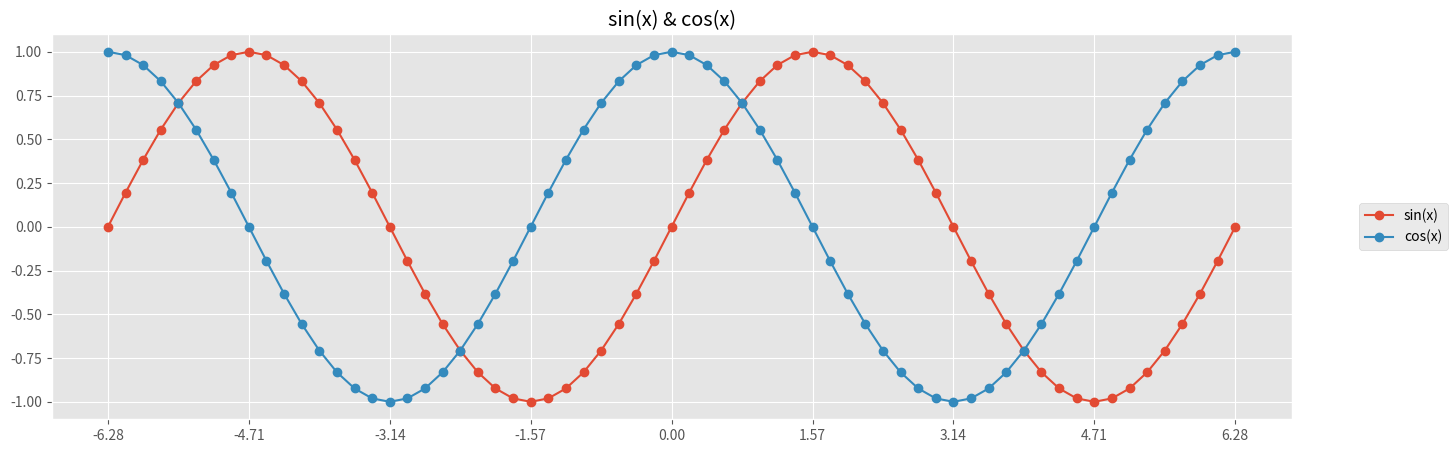
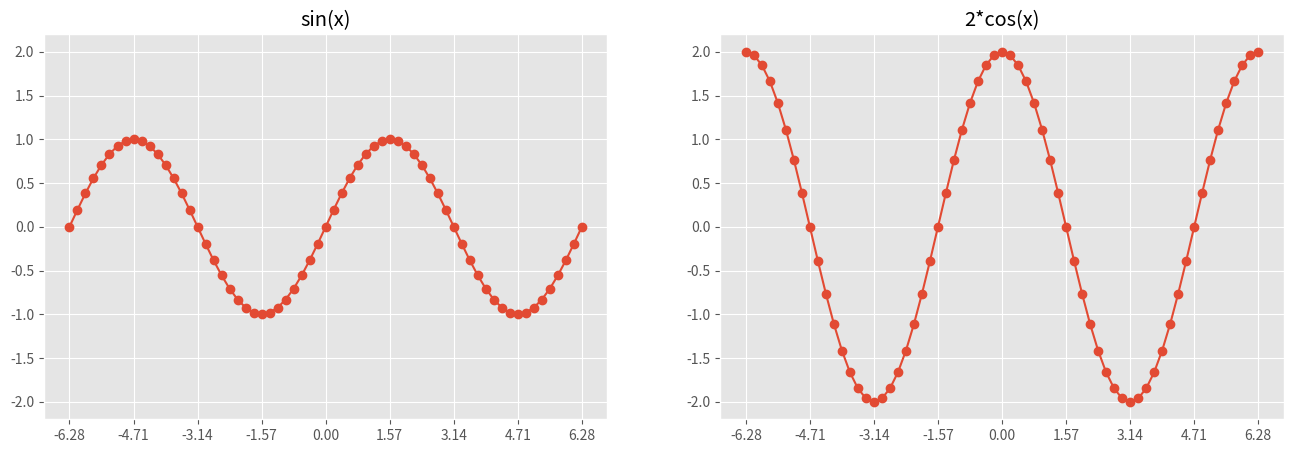
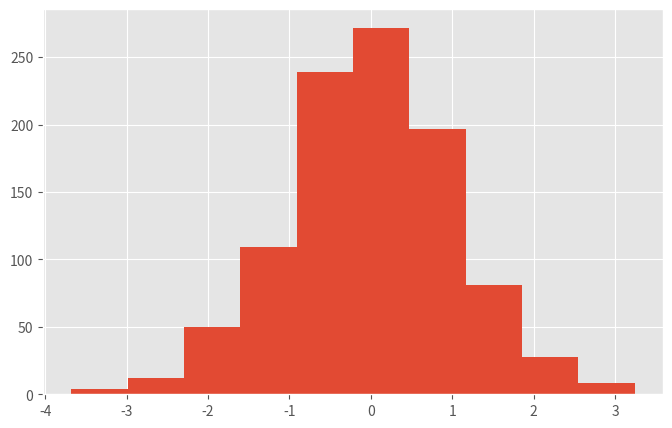
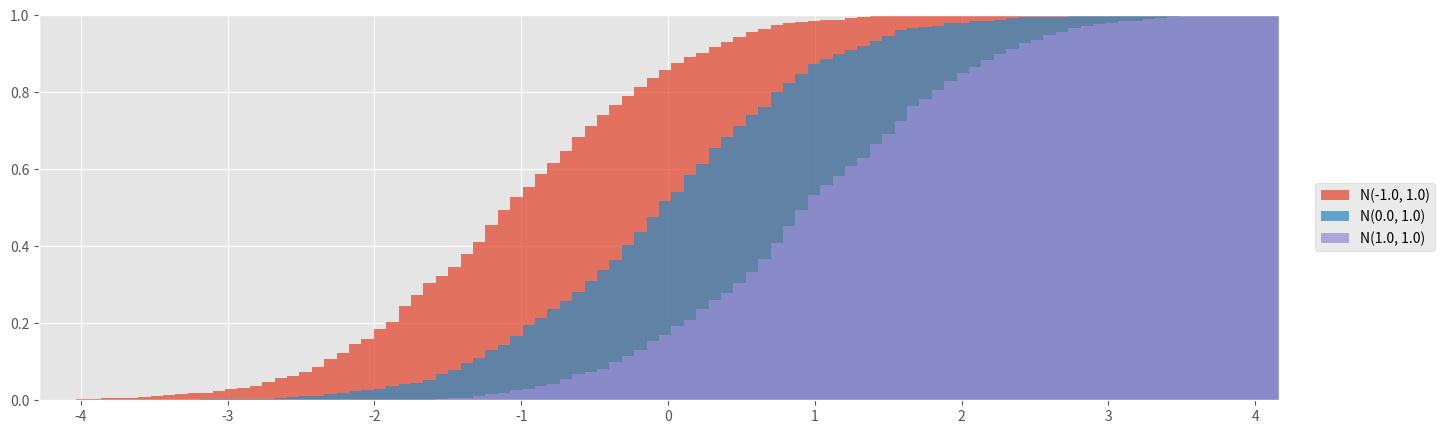
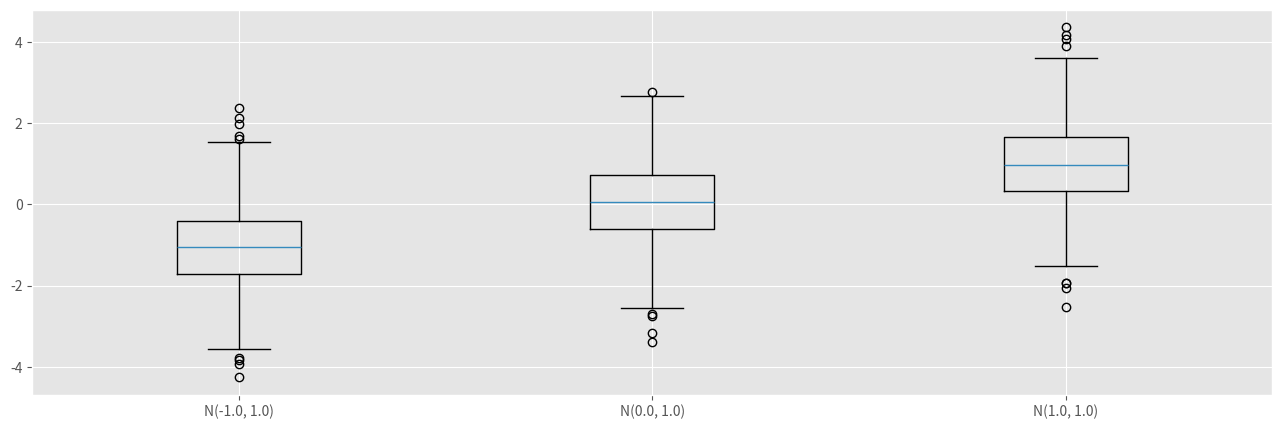

Source code (Python) for these figures, in order:
# ---
# jupyter:
#   jupytext:
#     formats: ipynb,py:percent
#     text_representation:
#       extension: .py
#       format_name: percent
#       format_version: '1.3'
#       jupytext_version: 1.14.4
#   kernelspec:
#     display_name: Python 3 (ipykernel)
#     language: python
#     name: python3
# ---

# %% [markdown]
# # Matplotlib

# %% [markdown]
# Examples of how to create useful plots with just matplotlib and numpy.
#
# Matplotlib documentation:
#
# https://matplotlib.org/stable/api/figure_api.html  
# https://matplotlib.org/stable/api/axes_api.html

# %% [markdown] tags=[]
# ## Setup

# %% [markdown]
# ### Importing libraries

# %%
import pandas as pd
import numpy as np
import matplotlib as mpl
import matplotlib.pyplot as plt

import math

# %% [markdown]
# ### Seting plot style

# %%
plt.style.use("ggplot")


# %% [markdown]
# ## X-Y plots

# %% [markdown]
# ### Plot multiple series on same plot

# %%
def plot_sin_x_cos_x():
    # 16 sample points per pi and 1 one additional sample point for 0.0
    x = np.linspace(-2*math.pi, 2*math.pi, 65)
    sin_x = np.sin(x)
    cos_x = np.cos(x)

    fig, ax = plt.subplots(figsize=(16, 5))

    ax.set_title("sin(x) & cos(x)")
    ax.set_xticks(x[::8]) # ticks at elements 0, 8, 16, ... of x

    ax.plot(x, sin_x, linestyle="solid", marker="o", label="sin(x)")
    ax.plot(x, cos_x, linestyle="solid", marker="o", label="cos(x)")

    fig.legend(loc="center right")


# %%
plot_sin_x_cos_x()


# %% [markdown]
# ### Plot multiple series side-by-side with shared Y axis

# %%
def plot_sin_x_cos_x_side_by_side():
    # 16 sample points per pi and 1 one additional sample point for 0.0
    x = np.linspace(-2*math.pi, 2*math.pi, 65)
    sin_x = np.sin(x)
    two_cos_x = 2*np.cos(x)

    fig, axs = plt.subplots(nrows=1, ncols=2, figsize=(16,5), sharey=True)

    for ax in axs:
        ax.set_xticks(x[::8]) # ticks at elements 0, 8, 16, ... of x

    axs[0].set_title("sin(x)")
    axs[0].plot(x, sin_x, linestyle="solid", marker="o", label="sin(x)")

    axs[1].set_title("2*cos(x)")
    axs[1].plot(x, two_cos_x, linestyle="solid", marker="o", label="sin(x)")
    axs[1].tick_params(axis='both', labelleft=True) # show Y axis lables despite sharey=True


# %%
plot_sin_x_cos_x_side_by_side()


# %% [markdown]
# ## Histograms

# %% [markdown]
# ### Plot a basic histogram

# %%
def plot_histogram():
    sample = np.random.normal(size=1000)
    
    fig, ax = plt.subplots(figsize=(8,5))
    ax.hist(sample)


# %%
plot_histogram()


# %% [markdown]
# ### Plot cumulative histogram of multiple series on the same plot

# %%
def plot_cumulative_histogram():
    n1 = np.random.normal(loc=-1.0, size=1000)
    n2 = np.random.normal(loc=0.0, size=1000)
    n3 = np.random.normal(loc=1.0, size=1000)

    fig, ax = plt.subplots(figsize=(16,5))

    stacked = np.vstack((n1, n2, n3))
    hist_range = (stacked.min(), stacked.max())
    hist_bins = 100
    hist_kwargs = dict(range=hist_range, bins=hist_bins, cumulative=True, density=True, alpha=0.75)

    ax.hist(n1, **hist_kwargs, label="N(-1.0, 1.0)")
    ax.hist(n2, **hist_kwargs, label="N(0.0, 1.0)")
    ax.hist(n3, **hist_kwargs, label="N(1.0, 1.0)")

    ax.set_xlim(hist_range)
    ax.set_ylim(0, 1)

    fig.legend(loc="center right")


# %%
plot_cumulative_histogram()


# %% [markdown]
# ## Box plots

# %%
def plot_boxplot():
    n1 = np.random.normal(loc=-1.0, size=1000)
    n2 = np.random.normal(loc=0.0, size=1000)
    n3 = np.random.normal(loc=1.0, size=1000)

    stacked = np.vstack((n1, n2, n3))
    hist_range = (stacked.min(), stacked.max())
    hist_bins = 100

    fig, ax = plt.subplots(figsize=(16,5))
    ax.boxplot([n1, n2, n3], labels=["N(-1.0, 1.0)", "N(0.0, 1.0)", "N(1.0, 1.0)"])


# %% tags=[]
plot_boxplot()
